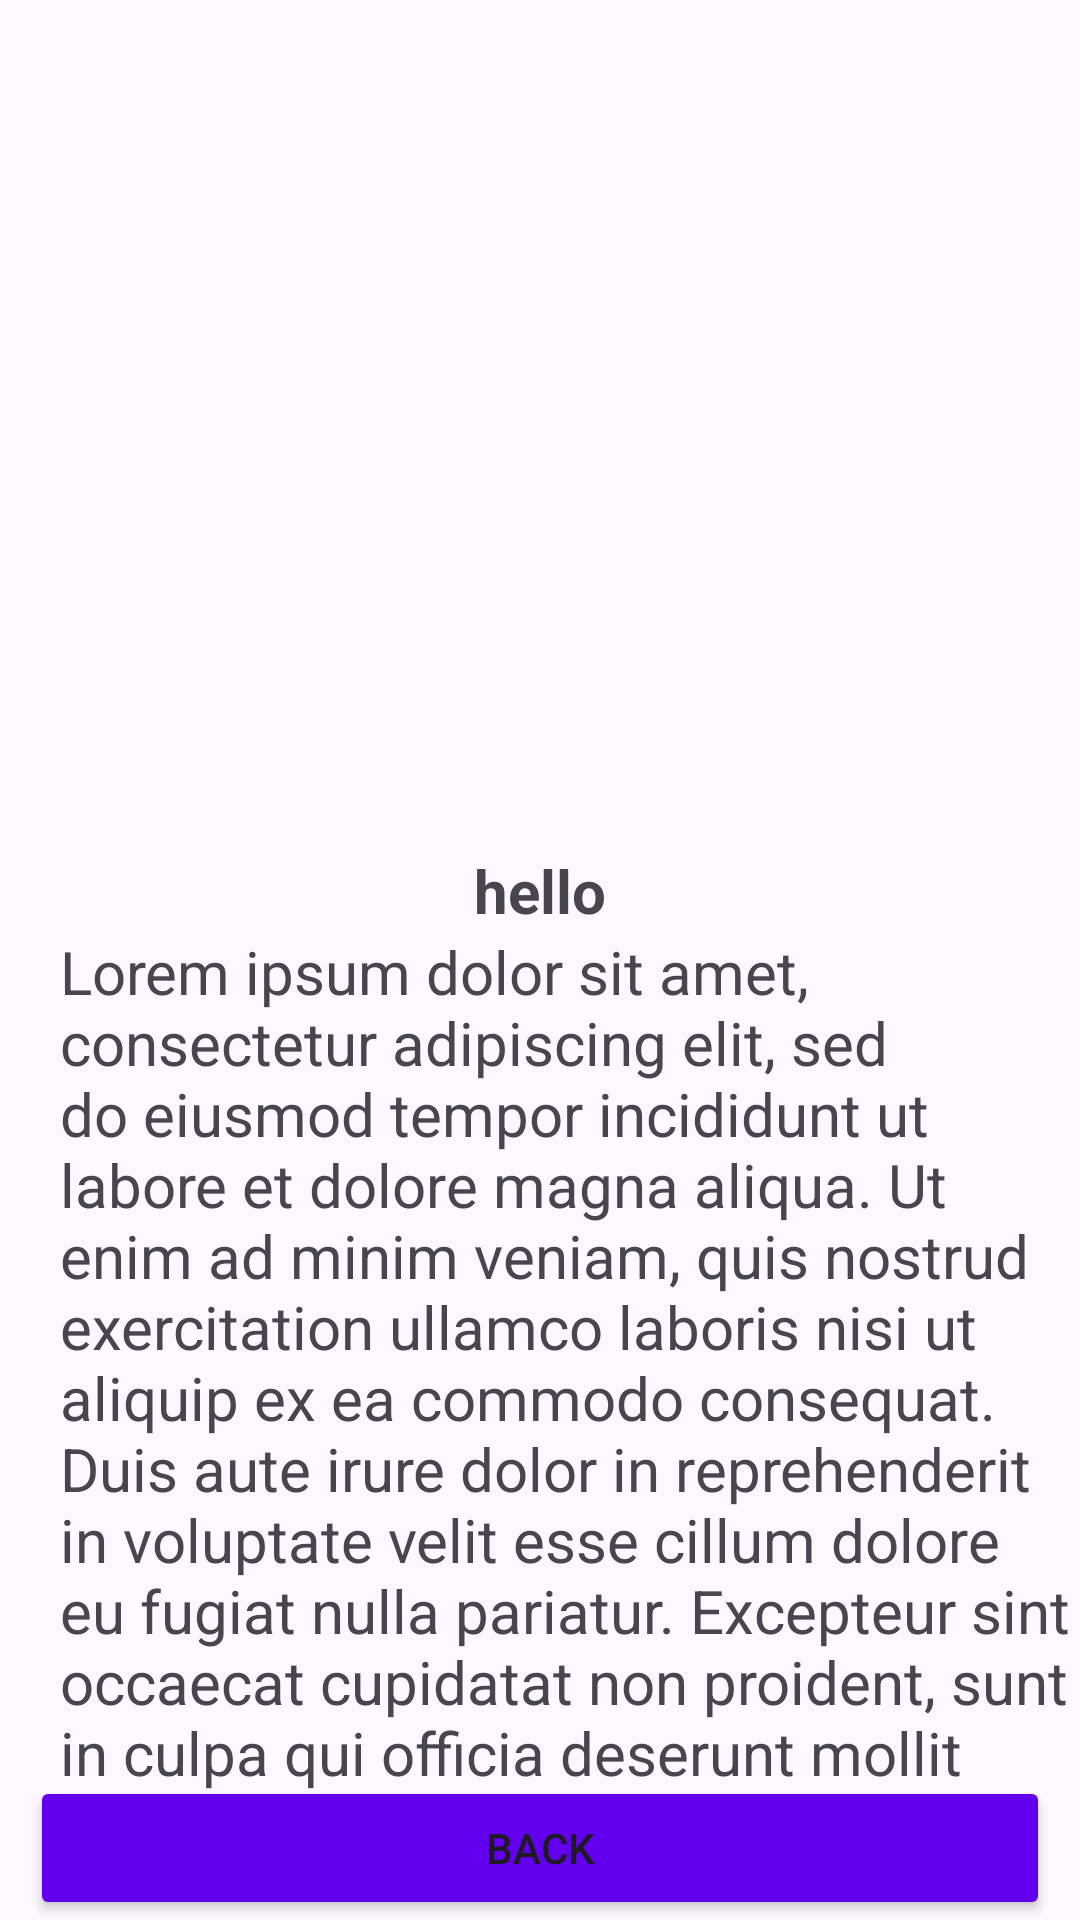

Android layout source for this screen:
<!-- AndroidManifest.xml: application theme Theme.CarRenting -->
<!-- res/layout/activity_details.xml -->
<?xml version="1.0" encoding="utf-8"?>
<androidx.constraintlayout.widget.ConstraintLayout xmlns:android="http://schemas.android.com/apk/res/android"
    xmlns:app="http://schemas.android.com/apk/res-auto"
    xmlns:tools="http://schemas.android.com/tools"
    android:layout_width="match_parent"
    android:layout_height="match_parent"
    tools:context=".details">

    <ImageView
        android:id="@+id/carImage"
        android:layout_width="400dp"
        android:layout_height="200dp"
        android:layout_marginTop="16dp"
        app:layout_constraintEnd_toEndOf="parent"
        app:layout_constraintStart_toStartOf="parent"
        app:layout_constraintTop_toTopOf="parent"
        />

    <TextView
        android:id="@+id/carName"
        android:layout_width="wrap_content"
        android:layout_height="wrap_content"
        android:textSize="30sp"
        android:textStyle="bold"
        app:layout_constraintBottom_toTopOf="@+id/description"
        app:layout_constraintEnd_toEndOf="parent"
        app:layout_constraintStart_toStartOf="parent"
        app:layout_constraintTop_toBottomOf="@+id/carImage"
        tools:text="car name" />

    <TextView
        android:id="@+id/carStatus"
        android:layout_width="match_parent"
        android:layout_height="wrap_content"
        android:textAlignment="center"
        android:textSize="20sp"
        android:textColor="@color/grey"
        android:textStyle="bold"
        android:text="hello"
        app:layout_constraintEnd_toEndOf="parent"
        app:layout_constraintStart_toStartOf="parent"
        app:layout_constraintTop_toBottomOf="@+id/carName" />

    <TextView
        android:id="@+id/description"
        android:layout_width="wrap_content"
        android:layout_height="wrap_content"
        android:paddingLeft="20dp"
        android:text="Lorem ipsum dolor sit amet, consectetur adipiscing elit, sed do eiusmod tempor incididunt ut labore et dolore magna aliqua. Ut enim ad minim veniam, quis nostrud exercitation ullamco laboris nisi ut aliquip ex ea commodo consequat. Duis aute irure dolor in reprehenderit in voluptate velit esse cillum dolore eu fugiat nulla pariatur. Excepteur sint occaecat cupidatat non proident, sunt in culpa qui officia deserunt mollit anim id est laborum."
        android:textSize="20sp"
        app:layout_constraintEnd_toEndOf="parent"
        app:layout_constraintStart_toStartOf="parent"
        app:layout_constraintTop_toBottomOf="@+id/carStatus">

    </TextView>

    <Button
        android:id="@+id/backButton"
        android:layout_width="match_parent"
        android:layout_height="wrap_content"
        android:layout_marginStart="10dp"
        android:layout_marginEnd="10dp"
        android:backgroundTint="@color/design_default_color_primary"
        android:text="Back"
        android:textColorHighlight="@color/design_default_color_primary_variant"
        android:textColorLink="@color/design_default_color_on_secondary"
        app:layout_constraintBottom_toBottomOf="parent"
        app:layout_constraintEnd_toEndOf="parent"
        app:layout_constraintHorizontal_bias="0.528"
        app:layout_constraintStart_toStartOf="parent"
        app:rippleColor="@color/black"
        app:strokeColor="@color/design_default_color_on_secondary" />


</androidx.constraintlayout.widget.ConstraintLayout>
<!-- resources referenced by this layout -->
<resources>
  <style name="Theme.CarRenting" parent="Base.Theme.CarRenting" />
  <style name="Base.Theme.CarRenting" parent="Theme.Material3.DayNight.NoActionBar">
          
          
      </style>
  <!-- not gathered from this repository: default colours our renderer supplied (Android Studio template values) -->
  <color name="black">#FF000000</color>
</resources>
